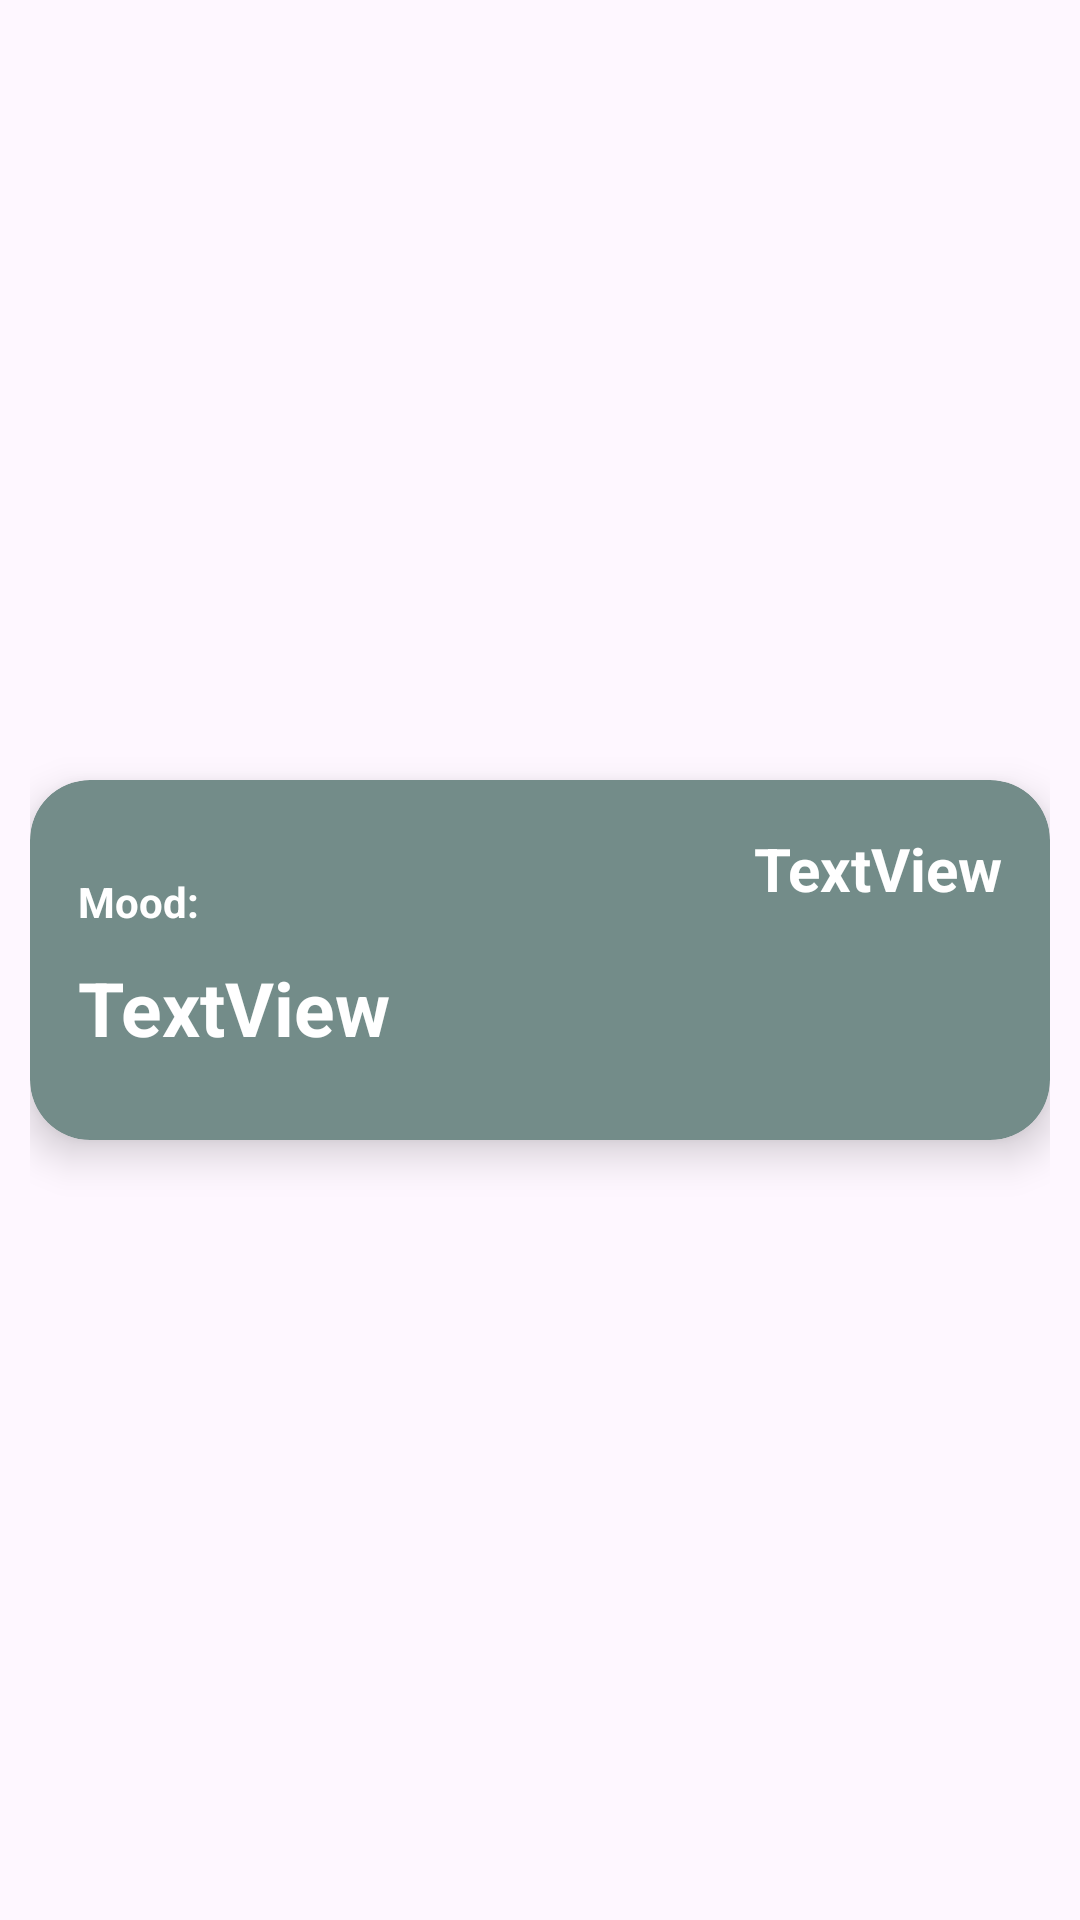

Layout XML and referenced resources for this Android screen:
<!-- AndroidManifest.xml: application theme Theme.MIndPal -->
<!-- res/layout/mood_rows.xml -->
<androidx.constraintlayout.widget.ConstraintLayout xmlns:android="http://schemas.android.com/apk/res/android"
    xmlns:app="http://schemas.android.com/apk/res-auto"
    xmlns:tools="http://schemas.android.com/tools"
    android:layout_width="match_parent"
    android:layout_height="wrap_content"
    android:padding="10dp">

    <androidx.cardview.widget.CardView
        android:id="@+id/feature_holder"
        android:layout_width="match_parent"
        android:layout_height="120dp"
        app:layout_constraintBottom_toBottomOf="parent"
        app:layout_constraintEnd_toEndOf="parent"
        app:layout_constraintStart_toStartOf="parent"
        app:layout_constraintTop_toTopOf="parent"
        app:cardCornerRadius="20dp"
        app:cardElevation="8dp"
        android:layout_marginBottom="5dp"
        android:layout_marginTop="5dp"
        app:cardBackgroundColor="#738c89">

        <androidx.constraintlayout.widget.ConstraintLayout
            android:layout_width="match_parent"
            android:layout_height="match_parent">


            <TextView
                android:id="@+id/Mood_text"
                android:layout_width="176dp"
                android:layout_height="34dp"
                android:layout_marginStart="16dp"
                android:layout_marginTop="9dp"
                android:text="TextView"
                android:textColor="@color/white"
                android:textSize="25dp"
                android:textStyle="bold"
                app:layout_constraintStart_toStartOf="parent"
                app:layout_constraintTop_toBottomOf="@+id/Label" />

            <TextView
                android:id="@+id/Date_Text"
                android:layout_width="match_parent"
                android:layout_height="51dp"
                android:layout_marginTop="16dp"
                android:layout_marginEnd="16dp"
                android:text="TextView"
                android:gravity="right"
                android:textColor="@color/white"
                android:textSize="20dp"
                android:textStyle="bold"
                app:layout_constraintEnd_toEndOf="parent"
                app:layout_constraintTop_toTopOf="parent" />

            <TextView
                android:id="@+id/Label"
                android:layout_width="wrap_content"
                android:layout_height="wrap_content"
                android:layout_marginStart="16dp"
                android:layout_marginTop="31dp"
                android:text="Mood: "
                android:textColor="@color/white"
                android:textStyle="bold"
                app:layout_constraintStart_toStartOf="parent"
                app:layout_constraintTop_toTopOf="parent" />
        </androidx.constraintlayout.widget.ConstraintLayout>

    </androidx.cardview.widget.CardView>
</androidx.constraintlayout.widget.ConstraintLayout>
<!-- resources referenced by this layout -->
<resources>
  <style name="Theme.MIndPal" parent="Base.Theme.MIndPal" />
  <style name="Base.Theme.MIndPal" parent="Theme.Material3.DayNight.NoActionBar">
          
          
      </style>
  <!-- not gathered from this repository: default colours our renderer supplied (Android Studio template values) -->
  <color name="white">#FFFFFFFF</color>
</resources>
